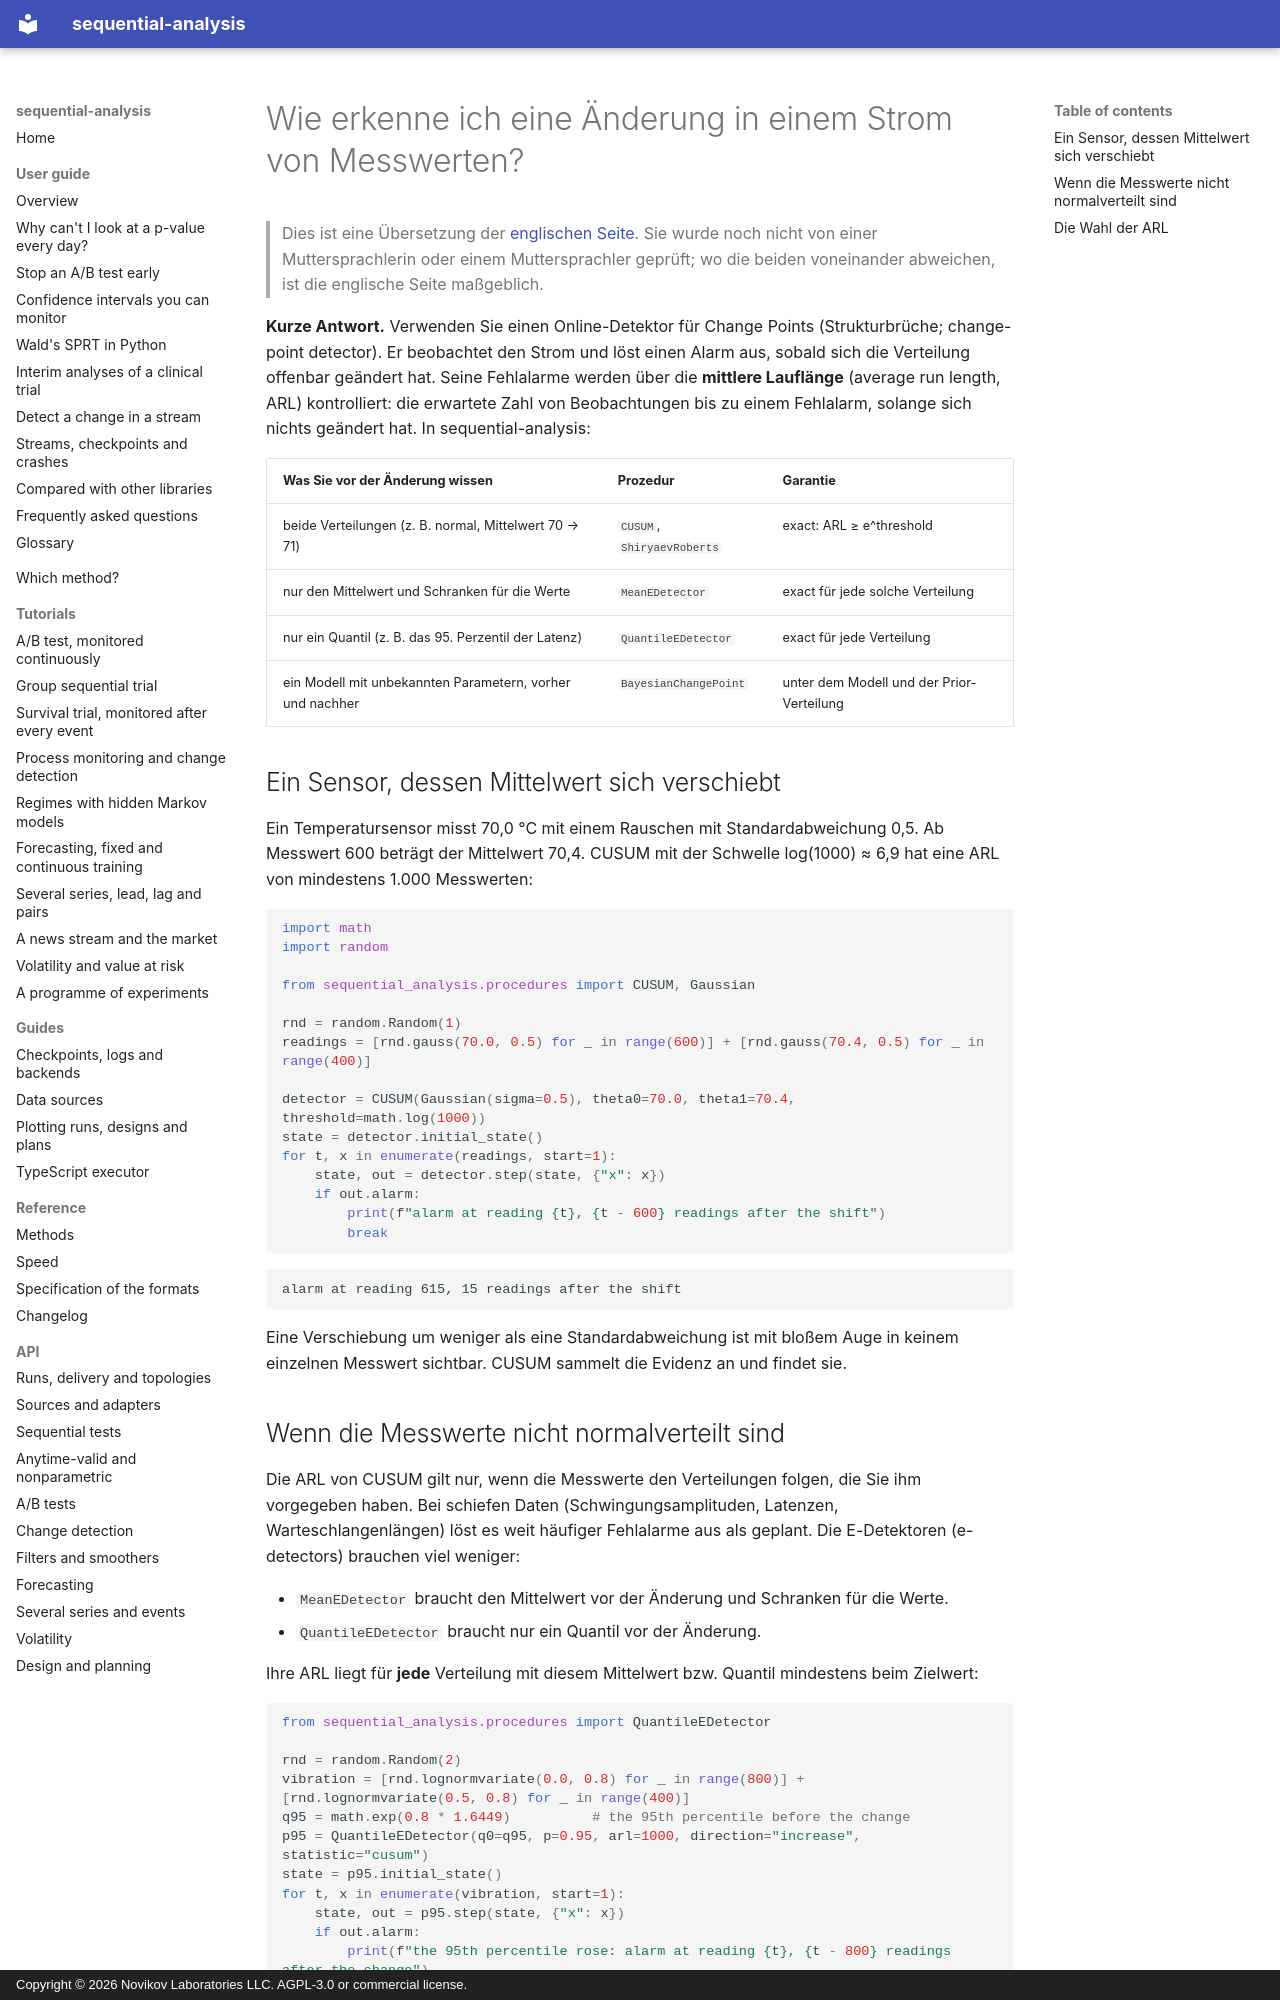

repository: andre-a-no/sequential-analysis · page: de/guide/change-detection/index.html · generator: mkdocs · copyright: Copyright © 2026 Novikov Laboratories LLC. AGPL-3.0 or commercial license.

---
description: Wie man in Python eine Änderung in einem Strom von Sensormesswerten, Latenzen oder Metriken erkennt, mit CUSUM, Shiryaev–Roberts, nichtparametrischen E-Detektoren und bayesscher Online-Change-Point-Erkennung. Fehlalarme werden über die mittlere Lauflänge (ARL) kontrolliert, mit sequential-analysis.
language: de
---

# Wie erkenne ich eine Änderung in einem Strom von Messwerten?

> Dies ist eine Übersetzung der [englischen Seite](../../guide/change-detection.md). Sie wurde noch nicht von einer Muttersprachlerin oder einem Muttersprachler geprüft; wo die beiden voneinander abweichen, ist die englische Seite maßgeblich.

**Kurze Antwort.** Verwenden Sie einen Online-Detektor für Change Points
(Strukturbrüche; change-point detector). Er beobachtet den Strom und löst
einen Alarm aus, sobald sich die Verteilung offenbar geändert hat. Seine
Fehlalarme werden über die **mittlere Lauflänge** (average run length, ARL)
kontrolliert: die erwartete Zahl von Beobachtungen bis zu einem Fehlalarm,
solange sich nichts geändert hat. In sequential-analysis:

| Was Sie vor der Änderung wissen | Prozedur | Garantie |
|---|---|---|
| beide Verteilungen (z. B. normal, Mittelwert 70 → 71) | `CUSUM`, `ShiryaevRoberts` | exact: ARL ≥ e^threshold |
| nur den Mittelwert und Schranken für die Werte | `MeanEDetector` | exact für jede solche Verteilung |
| nur ein Quantil (z. B. das 95. Perzentil der Latenz) | `QuantileEDetector` | exact für jede Verteilung |
| ein Modell mit unbekannten Parametern, vorher und nachher | `BayesianChangePoint` | unter dem Modell und der Prior-Verteilung |

## Ein Sensor, dessen Mittelwert sich verschiebt

Ein Temperatursensor misst 70,0 °C mit einem Rauschen mit
Standardabweichung 0,5. Ab Messwert 600 beträgt der Mittelwert 70,4. CUSUM
mit der Schwelle log(1000) ≈ 6,9 hat eine ARL von mindestens 1.000
Messwerten:

```python
import math
import random

from sequential_analysis.procedures import CUSUM, Gaussian

rnd = random.Random(1)
readings = [rnd.gauss(70.0, 0.5) for _ in range(600)] + [rnd.gauss(70.4, 0.5) for _ in range(400)]

detector = CUSUM(Gaussian(sigma=0.5), theta0=70.0, theta1=70.4, threshold=math.log(1000))
state = detector.initial_state()
for t, x in enumerate(readings, start=1):
    state, out = detector.step(state, {"x": x})
    if out.alarm:
        print(f"alarm at reading {t}, {t - 600} readings after the shift")
        break
```

```text
alarm at reading 615, 15 readings after the shift
```

Eine Verschiebung um weniger als eine Standardabweichung ist mit bloßem
Auge in keinem einzelnen Messwert sichtbar. CUSUM sammelt die Evidenz an
und findet sie.
